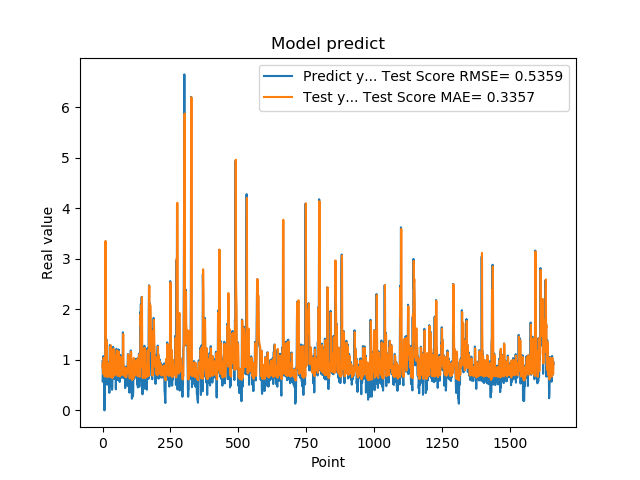

Values plotted in this chart, from the file beside it:
9.743152856830000763e-01, 8.544468358881970316e-01
5.654720067979999154e-01, 9.445315654213988221e-01
7.307389974590000614e-01, 7.213307986652598425e-01
1.074290990829999792e+00, 7.666568803257500786e-01
9.521890282630000035e-01, 1.036504535704636742e+00
9.879170060160000766e-01, 9.735644683835683599e-01
1.011654973029999960e+00, 9.717258841313395346e-01
0.000000000000000000e+00, 9.999252584079737494e-01
7.643579840659999736e-01, 6.697474817183327600e-01
7.788103222849999119e-01, 1.052690672401887406e+00
3.306220054629999794e+00, 7.505092906284110965e-01
1.055441975589999970e+00, 3.353950471568485359e+00
7.543110251430000801e-01, 1.717334309959384742e+00
7.915459871289999283e-01, 8.333442844549349138e-01
1.409499049189999909e+00, 7.613025260750830858e-01
8.875439763070001042e-01, 1.371212320010181340e+00
6.401469707490000660e-01, 1.041459674247064093e+00
5.082880258560000808e-01, 7.181406368125756723e-01
8.640019893649999450e-01, 6.565816253914025236e-01
5.725920200349999822e-01, 8.856099884009278611e-01
8.469420075419999971e-01, 6.905341189094629240e-01
9.181020259860001032e-01, 8.497977673233161333e-01
7.976629734039999420e-01, 8.898818807241499762e-01
9.608020186419998776e-01, 8.107048197447774829e-01
9.555831551549999192e-01, 9.245829285474703729e-01
3.470349907879999862e-01, 9.459288493303831258e-01
9.546210169789999256e-01, 6.683628371198446771e-01
1.293938040730000072e+00, 1.025510071287845326e+00
5.251880288119999962e-01, 1.256691235461187439e+00
4.773890078070000542e-01, 8.259630464874836431e-01
1.275226235389999907e+00, 6.606097150923543326e-01
8.723750114439999814e-01, 1.286051880874338860e+00
8.355640172959999390e-01, 9.843534585031310513e-01
7.321749925609999377e-01, 8.244317180665652334e-01
7.640249729160000225e-01, 7.405850742301870460e-01
4.072830080990000323e-01, 7.369640222682879438e-01
4.752210080619999610e-01, 6.387274927878570097e-01
8.781340122220000488e-01, 6.835690853836581260e-01
7.414129972460000717e-01, 9.092984565509636408e-01
1.258002042770000051e+00, 7.609386796978915291e-01
1.069700956339999953e+00, 1.220489322510403207e+00
7.274609804150000691e-01, 1.117058582786295107e+00
7.892770171170000459e-01, 8.240613720084126737e-01
6.237750053410000550e-01, 7.603160325780815576e-01
6.914690136910000007e-01, 6.884829040036706260e-01
8.557710051540000640e-01, 7.259504901586855130e-01
7.093830108640000187e-01, 8.270883337372562094e-01
1.014547944070000041e+00, 7.360852721104254037e-01
1.115731000900000103e+00, 9.788157683898067729e-01
4.182830154900000208e-01, 1.096890106960016764e+00
1.002280950550000105e+00, 7.305821749786308716e-01
1.218860983849999968e+00, 1.039700876168108135e+00
1.143296003339999922e+00, 1.189763228164773645e+00
6.528189778330000248e-01, 1.165075923006793301e+00
6.746559739110000731e-01, 8.163291128469498670e-01
6.009536385540000802e-01, 7.104708185333125092e-01
6.694570183749999348e-01, 6.804684819416602082e-01
6.538079977039999990e-01, 7.215226524289634069e-01
7.814120054240000224e-01, 6.987360230768409064e-01
1.206303954120000022e+00, 7.721237437575713125e-01
8.469259738919999725e-01, 1.166114114249027889e+00
... 1,599 more rows
